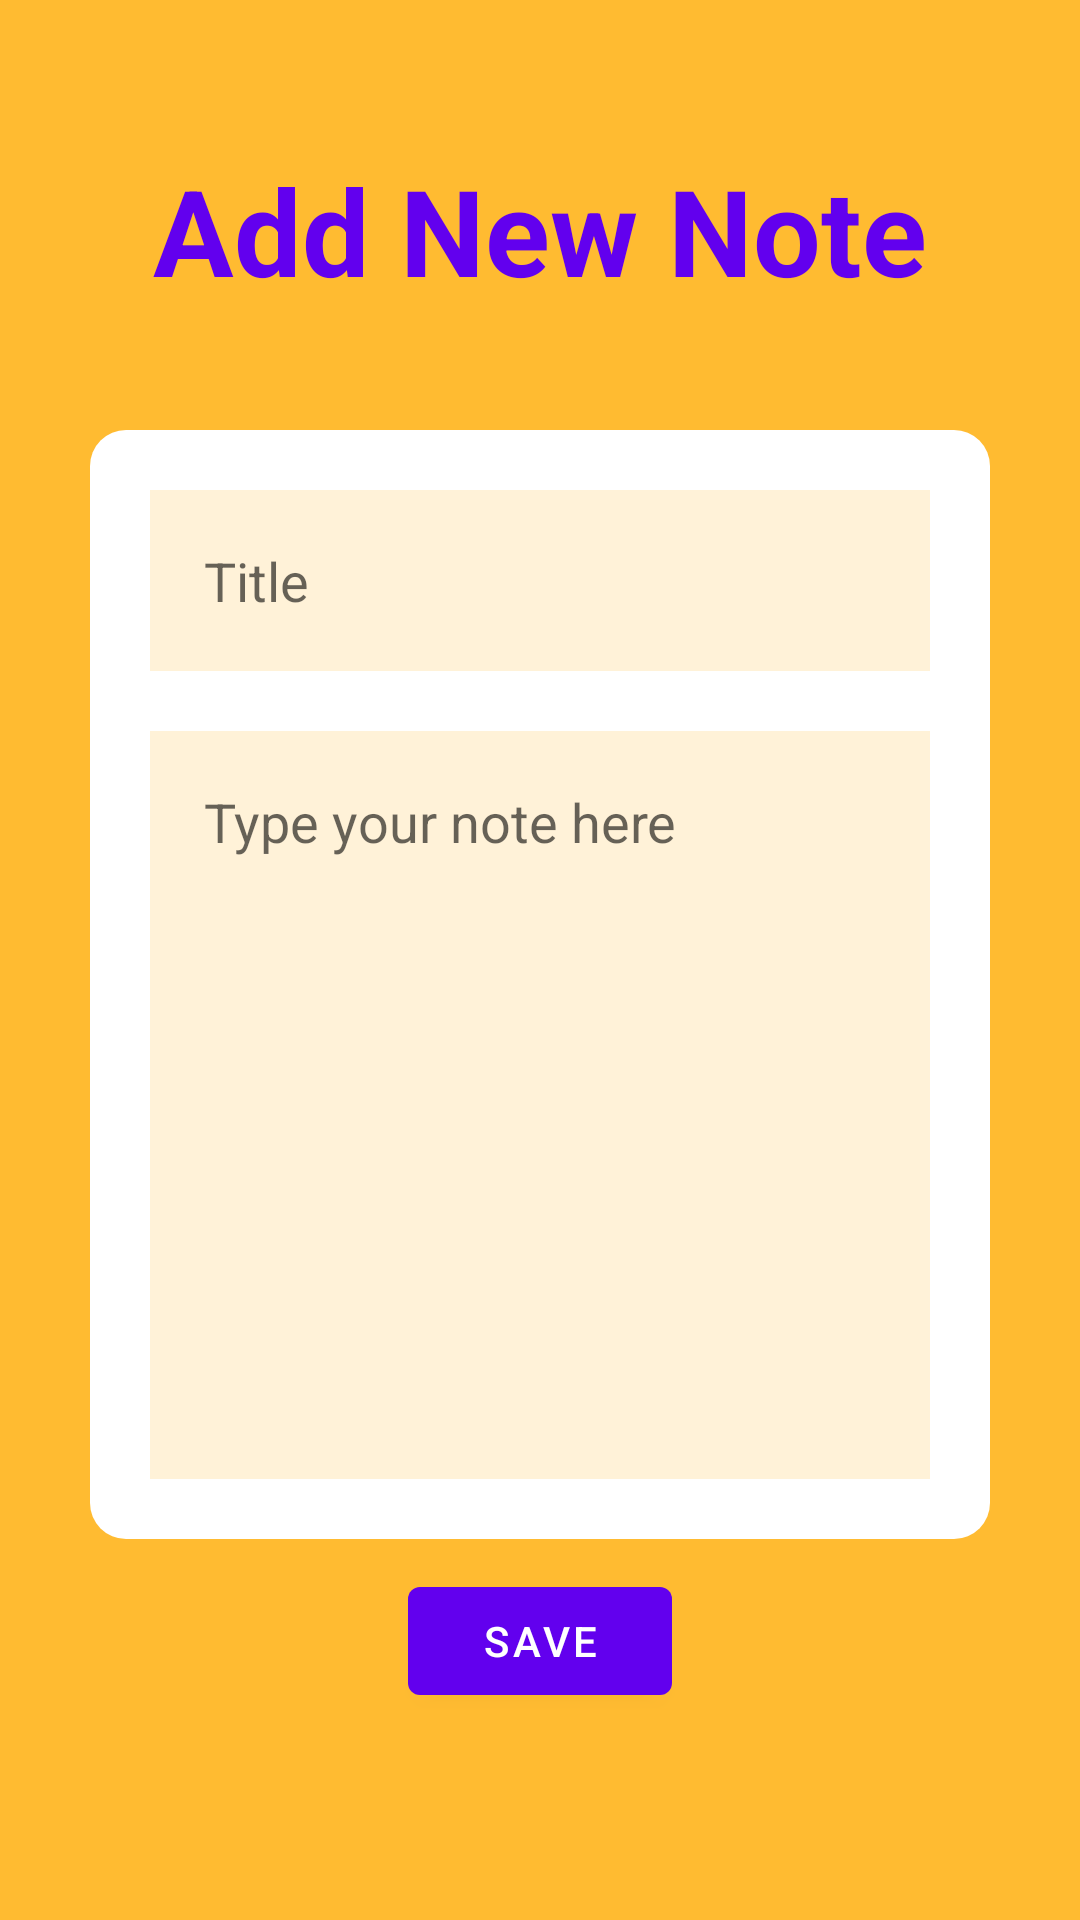

Layout XML and referenced resources for this Android screen:
<!-- AndroidManifest.xml: application theme Theme.OMF_v2 -->
<!-- res/layout/activity_add_note.xml -->
<?xml version="1.0" encoding="utf-8"?>
<LinearLayout xmlns:android="http://schemas.android.com/apk/res/android"
    xmlns:app="http://schemas.android.com/apk/res-auto"
    xmlns:tools="http://schemas.android.com/tools"
    android:layout_width="match_parent"
    android:layout_height="match_parent"
    android:orientation="vertical"
    android:background="@color/orange"
    android:padding="20dp"
    tools:context=".addNote">

    <TextView
        android:id="@+id/note_title"
        android:layout_width="match_parent"
        android:layout_height="wrap_content"
        android:text="Add New Note"
        android:gravity="center"
        android:textColor="@color/purple_500"
        android:textSize="40dp"
        android:textStyle="bold"
        android:layout_margin="30dp"
        tools:layout_editor_absoluteY="150dp" />

    <LinearLayout
        android:layout_width="match_parent"
        android:layout_height="wrap_content"
        android:orientation="vertical"
        android:background="@drawable/rounded_corner"
        android:padding="10dp"
        android:layout_margin="10dp">

        <EditText
            android:layout_width="match_parent"
            android:layout_height="wrap_content"
            android:id="@+id/titleinputNote"
            android:padding="18dp"
            android:hint="Title"
            android:background="#30FFBB31"
            android:layout_margin="10dp"
            />

        <EditText
            android:layout_width="match_parent"
            android:layout_height="wrap_content"
            android:id="@+id/descpinputNote"
            android:padding="18dp"
            android:hint="Type your note here"
            android:background="#30FFBB31"
            android:layout_margin="10dp"
            android:lines="10"
            android:gravity="top"
            />


    </LinearLayout>

    <com.google.android.material.button.MaterialButton
        android:id="@+id/saveNoteBtn"
        android:layout_width="wrap_content"
        android:layout_height="wrap_content"
        android:text="SAVE"
        android:layout_gravity="center"/>

</LinearLayout>
<!-- resources referenced by this layout -->
<resources>
  <color name="orange">#FFBB31</color>
  <color name="purple_500">#FF6200EE</color>
  <!-- drawable rounded_corner (drawable) -->
  <?xml version="1.0" encoding="utf-8"?>
  <shape xmlns:android="http://schemas.android.com/apk/res/android"
  
      android:shape="rectangle">
      <solid android:color="@color/white"/>
      <corners android:radius="12dp"/>
  
  </shape>
  <style name="Theme.OMF_v2" parent="Theme.MaterialComponents.DayNight.DarkActionBar">
          
          <item name="colorPrimary">@color/purple_500</item>
          <item name="colorPrimaryVariant">@color/purple_700</item>
          <item name="colorOnPrimary">@color/white</item>
          
          <item name="colorSecondary">@color/red</item>
          <item name="colorSecondaryVariant">@color/purple_500</item>
          <item name="colorOnSecondary">@color/white</item>
          
          <item name="android:statusBarColor" tools:targetApi="l">?attr/colorPrimaryVariant</item>
          
      </style>
  <color name="white">#FFFFFFFF</color>
  <color name="purple_700">#FF3700B3</color>
  <color name="red">#FE3A3A</color>
</resources>
